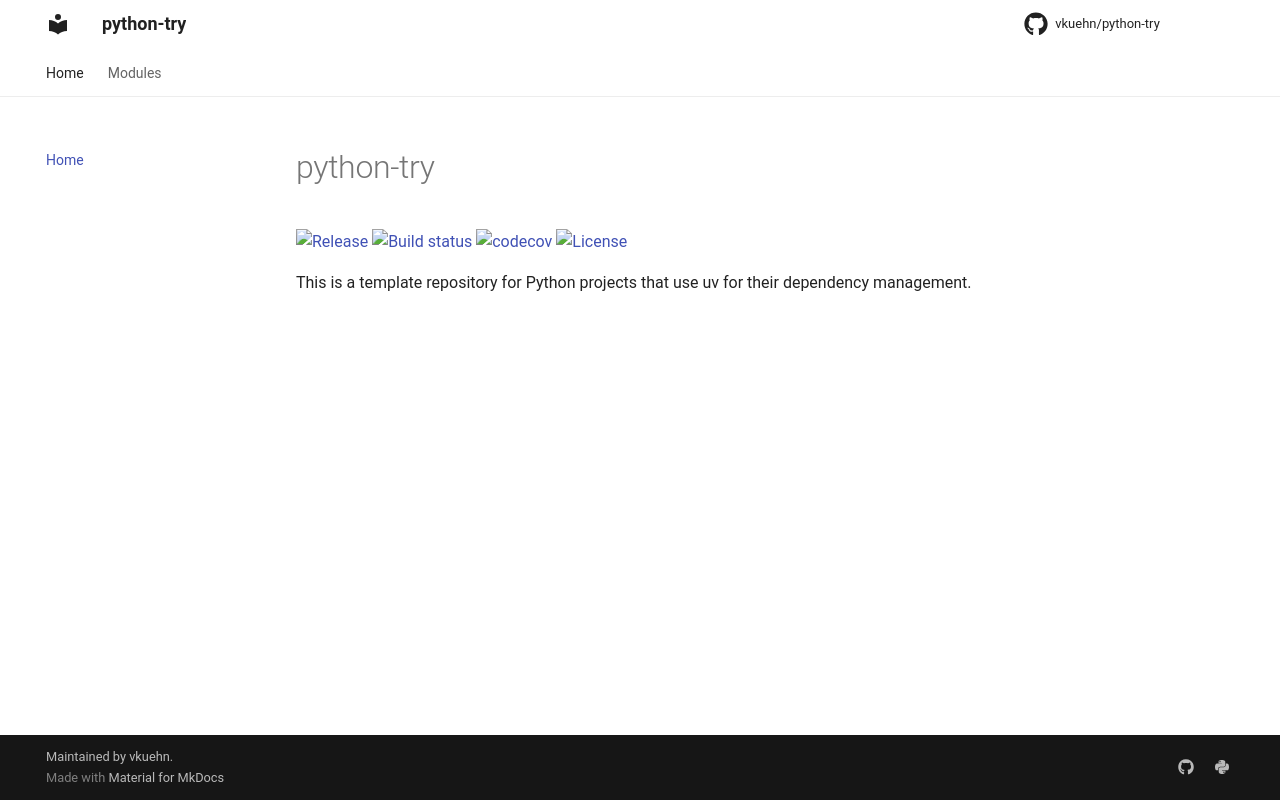

repository: vkuehn/python-try · page: index.html · generator: mkdocs

# python-try

[![Release](https://img.shields.io/badge/release-latest-blue)](https://github.com/vkuehn/python-try/releases/latest)
[![Build status](https://img.shields.io/github/actions/workflow/status/vkuehn/python-try/main.yml?branch=main)](https://github.com/vkuehn/python-try/actions/workflows/main.yml?query=branch%3Amain)
[![codecov](https://codecov.io/gh/vkuehn/python-try/branch/main/graph/badge.svg)](https://codecov.io/gh/vkuehn/python-try)
[![License](https://img.shields.io/badge/license-MIT-green)](https://github.com/vkuehn/python-try/blob/main/LICENSE)

This is a template repository for Python projects that use uv for their dependency management.
